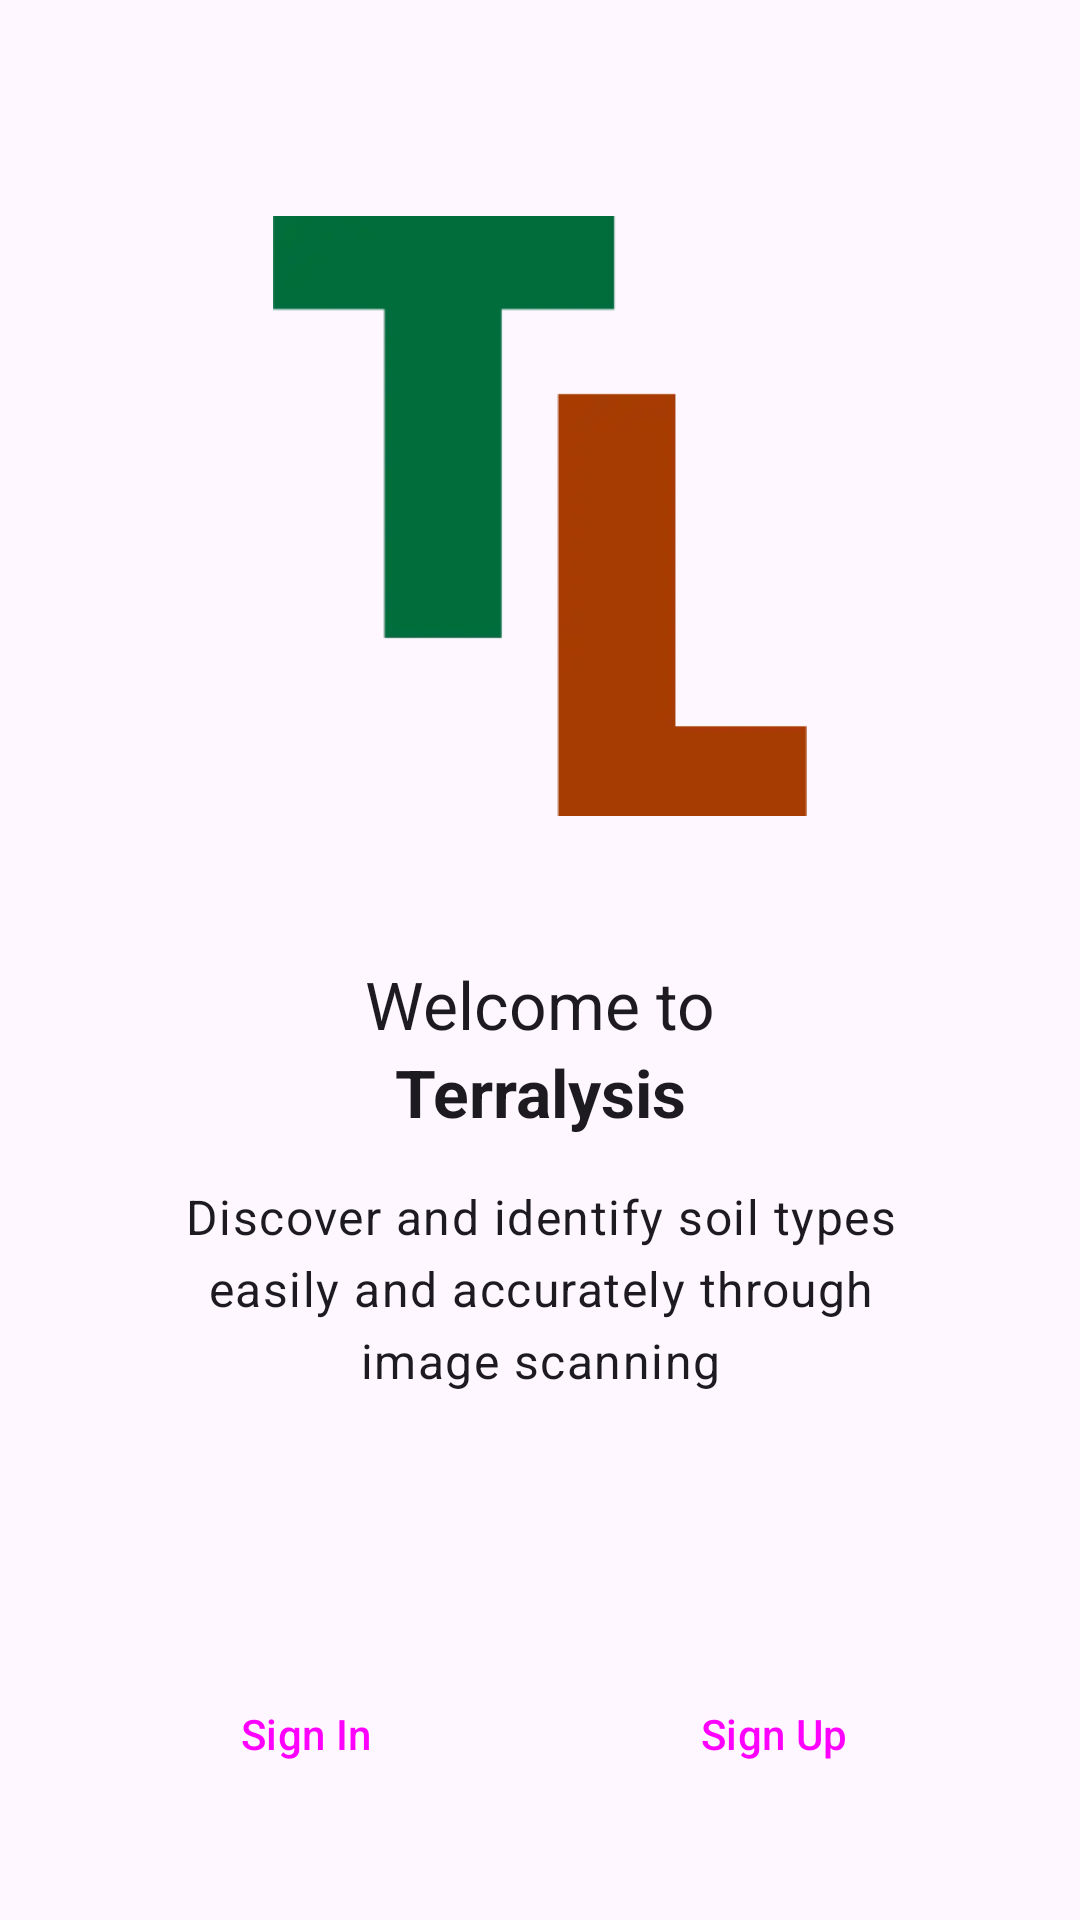

Write the Android layout XML for this screen, with the resource values it uses.
<!-- AndroidManifest.xml: application theme Theme.Terralysis -->
<!-- res/layout/layout_welcome.xml -->
<?xml version="1.0" encoding="utf-8"?>
<androidx.constraintlayout.widget.ConstraintLayout xmlns:android="http://schemas.android.com/apk/res/android"
    xmlns:app="http://schemas.android.com/apk/res-auto"
    android:layout_width="match_parent"
    android:layout_height="match_parent"
    android:backgroundTint="@color/surface">

    <ImageView
        android:id="@+id/iv_logo"
        android:layout_width="200dp"
        android:layout_height="200dp"
        android:layout_marginTop="72dp"
        android:src="@drawable/logo_terralysis"
        app:layout_constraintEnd_toEndOf="parent"
        app:layout_constraintStart_toStartOf="parent"
        app:layout_constraintTop_toTopOf="parent"
        android:contentDescription="@string/cdesc_logo_terralysis"/>

    <com.google.android.material.textview.MaterialTextView
        android:id="@+id/tv_welcome"
        style="@style/TextAppearance.Material3.TitleLarge"
        android:layout_width="wrap_content"
        android:layout_height="wrap_content"
        android:layout_marginTop="48dp"
        android:text="@string/signin_welcome_to"
        app:layout_constraintEnd_toEndOf="parent"
        app:layout_constraintStart_toStartOf="parent"
        app:layout_constraintTop_toBottomOf="@+id/iv_logo" />

    <com.google.android.material.textview.MaterialTextView
        android:id="@+id/tv_app_name"
        style="@style/TextAppearance.Material3.TitleLarge"
        android:layout_width="wrap_content"
        android:layout_height="wrap_content"
        android:text="@string/app_name"
        android:textStyle="bold"
        app:layout_constraintEnd_toEndOf="parent"
        app:layout_constraintStart_toStartOf="parent"
        app:layout_constraintTop_toBottomOf="@+id/tv_welcome" />

    <com.google.android.material.textview.MaterialTextView
        android:id="@+id/tv_welcome_message"
        style="@style/TextAppearance.Material3.BodyLarge"
        android:layout_width="250dp"
        android:layout_height="wrap_content"
        android:layout_marginTop="16dp"
        android:text="@string/signin_welcome_message"
        android:textAlignment="center"
        app:layout_constraintEnd_toEndOf="parent"
        app:layout_constraintStart_toStartOf="parent"
        app:layout_constraintTop_toBottomOf="@+id/tv_app_name" />

    <Button
        android:id="@+id/btn_signin"
        style="@style/Widget.Material3.Button"
        android:layout_width="0dp"
        android:layout_height="60dp"
        android:layout_marginStart="32dp"
        android:layout_marginEnd="8dp"
        android:layout_marginBottom="32dp"
        android:text="@string/signin"
        app:layout_constraintBottom_toBottomOf="parent"
        app:layout_constraintEnd_toStartOf="@+id/btn_signup"
        app:layout_constraintHorizontal_bias="0.5"
        app:layout_constraintStart_toStartOf="parent"
        android:contentDescription="@string/cdesc_navigate_to_signin"/>

    <Button
        android:id="@+id/btn_signup"
        style="@style/Widget.Material3.Button.OutlinedButton"
        android:layout_width="0dp"
        android:layout_height="60dp"
        android:layout_marginStart="8dp"
        android:layout_marginEnd="32dp"
        android:layout_marginBottom="32dp"
        android:text="@string/signup"
        app:layout_constraintBottom_toBottomOf="parent"
        app:layout_constraintEnd_toEndOf="parent"
        app:layout_constraintHorizontal_bias="0.5"
        app:layout_constraintStart_toEndOf="@+id/btn_signin"
        android:contentDescription="@string/cdesc_navigate_to_signup"/>

</androidx.constraintlayout.widget.ConstraintLayout>
<!-- resources referenced by this layout -->
<resources>
  <color name="surface">#FFFBFF</color>
  <!-- drawable logo_terralysis: webp bitmap (drawable, 914 bytes) -->
  <string name="app_name">Terralysis</string>
  <string name="cdesc_logo_terralysis">Terralysis Logo</string>
  <string name="cdesc_navigate_to_signin">Go to Sign In Page</string>
  <string name="cdesc_navigate_to_signup">Go to Sign Up Page</string>
  <string name="signin">Sign In</string>
  <string name="signin_welcome_message">Discover and identify soil types easily and accurately through image scanning</string>
  <string name="signin_welcome_to">Welcome to</string>
  <string name="signup">Sign Up</string>
  <style name="Theme.Terralysis" parent="Theme.Material3.Light.NoActionBar">
          
          <item name="colorPrimary">@color/primary</item>
          <item name="colorPrimaryVariant">@color/primaryVariant</item>
          <item name="colorOnPrimary">@color/white</item>
          <item name="colorPrimaryContainer">@color/primaryContainer</item>
          <item name="colorOnPrimaryContainer">@color/onPrimaryContainer</item>
          
          <item name="colorSecondary">@color/secondary</item>
          <item name="colorOnSecondary">@color/white</item>
          <item name="colorSecondaryContainer">@color/secondaryContainer</item>
          <item name="colorOnSecondaryContainer">@color/onSecondaryContainer</item>
          
          <item name="colorSurface">@color/surface</item>
          <item name="colorOnSurface">@color/onSurface</item>
          <item name="colorSurfaceVariant">@color/surfaceVariant</item>
          <item name="colorOnSurfaceVariant">@color/onSurfaceVariant</item>
          <item name="colorSurfaceContainer">@color/surfaceContainer</item>
          
          <item name="android:statusBarColor">?attr/colorPrimaryContainer</item>
          
          <item name="shapeAppearanceCornerMedium">@style/image_rounded20</item>
          <item name="android:forceDarkAllowed">false</item>
      </style>
  <color name="primary">#006D3A</color>
  <color name="primaryVariant">#263A29</color>
  <color name="white">#FFFFFFFF</color>
  <color name="primaryContainer">#9AF6B4</color>
  <color name="onPrimaryContainer">#00210D</color>
  <color name="secondary">#A63B01</color>
  <color name="secondaryContainer">#FFDBCE</color>
  <color name="onSecondaryContainer">#370E00</color>
  <color name="onSurface">#2F1400</color>
  <color name="surfaceVariant">#DDE5DB</color>
  <color name="onSurfaceVariant">#414941</color>
  <color name="surfaceContainer">#FFF4F0</color>
  <style name="image_rounded20">
          <item name="cornerSize">20dp</item>
      </style>
</resources>
